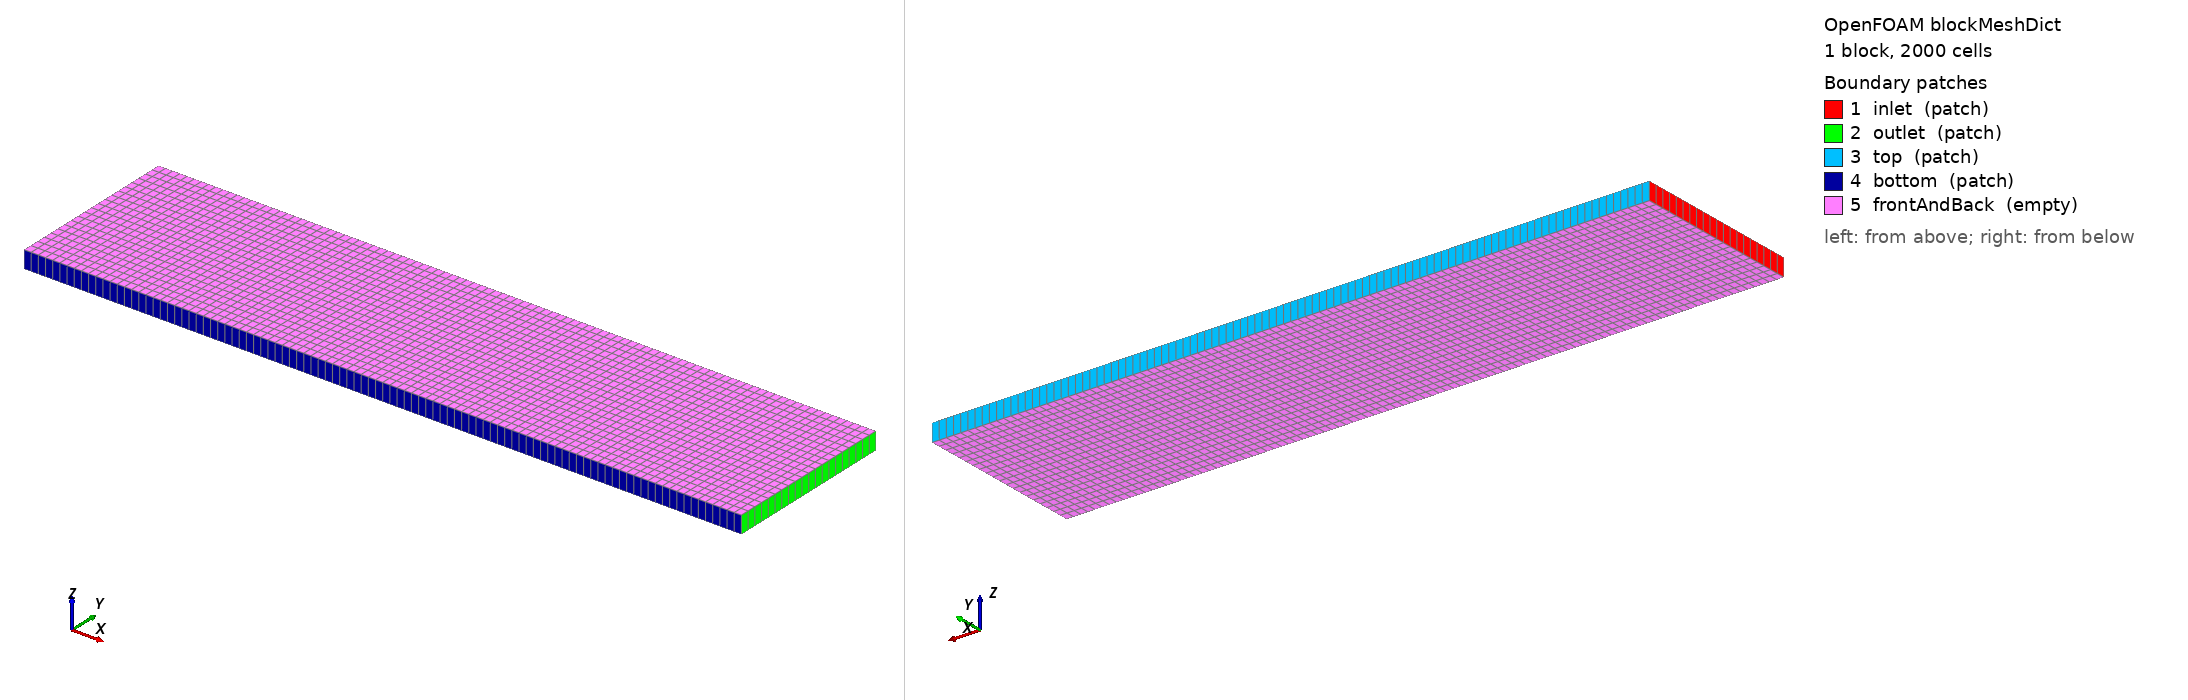

OpenFOAM case: the mesh blockMesh builds from blockMeshDict, 1 block(s), 2000 cells. Boundary patches (legend numbers): 1 inlet (patch), 2 outlet (patch), 3 top (patch), 4 bottom (patch), 5 frontAndBack (empty). Left view from above one corner, right view from below the opposite corner. Boundary conditions: 3 field file(s) under 0/; 5 of 5 drawn patches have an entry in a shipped field file.

=== system/blockMeshDict ===
FoamFile
{
    version     2.0;
    format      ascii;
    class       dictionary;
    object      blockMeshDict;
}

// * * * * * * * * * * * * * * * * * * * * * * * * * * * * * * * * * * * * * //

scale   1;

vertices
(
    (0 0 0)            // 0: Inlet bottom
    (4.1 0 0)          // 1: Outlet bottom
    (4.1 1 0)          // 2: Outlet top
    (0 1 0)            // 3: Inlet top
    (0 0 0.1)          // 4: Inlet bottom (z)
    (4.1 0 0.1)        // 5: Outlet bottom (z)
    (4.1 1 0.1)        // 6: Outlet top (z)
    (0 1 0.1)          // 7: Inlet top (z)
);

blocks
(
    hex (0 1 2 3 4 5 6 7) (100 20 1) simpleGrading (1 1 1)
);

edges
(
);

boundary
(
    inlet
    {
        type patch;
        faces
        (
            (0 3 7 4)
        );
    }
    outlet
    {
        type patch;
        faces
        (
            (1 2 6 5)
        );
    }
    top
    {
        type patch;
        faces
        (
            (3 2 6 7)
        );
    }
    bottom
    {
        type patch;
        faces
        (
            (0 1 5 4)
        );
    }
    frontAndBack
    {
        type empty;
        faces
        (
            (0 1 2 3)
            (4 5 6 7)
        );
    }
);

mergePatchPairs
(
);

=== system/controlDict ===
FoamFile
{
    version     2.0;
    format      ascii;
    class       dictionary;
    object      controlDict;
}

// * * * * * * * * * * * * * * * * * * * * * * * * * * * * * * * * * * * * * //

application     rhoCentralFoam;

startFrom       startTime;

startTime       0;

stopAt          endTime;

endTime         10;

deltaT          0.0025;

writeControl    timeStep;

writeInterval   400;

purgeWrite      0;

writeFormat     ascii;

writePrecision  10;

writeCompression off;

timeFormat      general;

timePrecision   6;

runTimeModifiable true;

functions
{
}

=== 0/T ===
FoamFile
{
    version     2.0;
    format      ascii;
    class       volScalarField;
    object      T;
}

// * * * * * * * * * * * * * * * * * * * * * * * * * * * * * * * * * * * * * //

dimensions      [0 0 0 1 0 0 0];

internalField   uniform 1;

boundaryField
{
    inlet
    {
        type            fixedValue;
        value           uniform 1;
    }

    outlet
    {
        type            zeroGradient;
    }

    top
    {
        type            fixedValue;
        value           uniform 1.25853;
    }

    bottom
    {
        type            fixedValue;
        value           uniform 1;
    }

    frontAndBack
    {
        type            empty;
    }
}

// * * * * * * * * * * * * * * * * * * * * * * * * * * * * * * * * * * * * * //

=== 0/U ===
FoamFile
{
    version     2.0;
    format      ascii;
    class       volVectorField;
    object      U;
}

// * * * * * * * * * * * * * * * * * * * * * * * * * * * * * * * * * * * * * //

dimensions      [0 1 -1 0 0 0 0];

internalField   uniform (3.5 0 0);

boundaryField
{
    inlet
    {
        type            fixedValue;
        value           uniform (3.5 0 0);
    }

    outlet
    {
        type            zeroGradient;
    }

    top
    {
        type            fixedValue;
        value           uniform (2.61933 -0.50632 0);
    }

    bottom
    {
        type            fixedValue;
        value           uniform (3.5 0 0);
    }

    frontAndBack
    {
        type            empty;
    }
}

// * * * * * * * * * * * * * * * * * * * * * * * * * * * * * * * * * * * * * //

=== 0/p ===
FoamFile
{
    version     2.0;
    format      ascii;
    class       volScalarField;
    object      p;
}

// * * * * * * * * * * * * * * * * * * * * * * * * * * * * * * * * * * * * * //

dimensions      [0 -1 -2 0 0 0 0];

internalField   uniform 1;

boundaryField
{
    inlet
    {
        type            fixedValue;
        value           uniform 1;
    }

    outlet
    {
        type            zeroGradient;
    }

    top
    {
        type            zeroGradient;
    }

    bottom
    {
        type            zeroGradient;
    }

    frontAndBack
    {
        type            empty;
    }
}

// * * * * * * * * * * * * * * * * * * * * * * * * * * * * * * * * * * * * * //

Also in the case, not shown: constant/polyMesh/points (numeric list).
